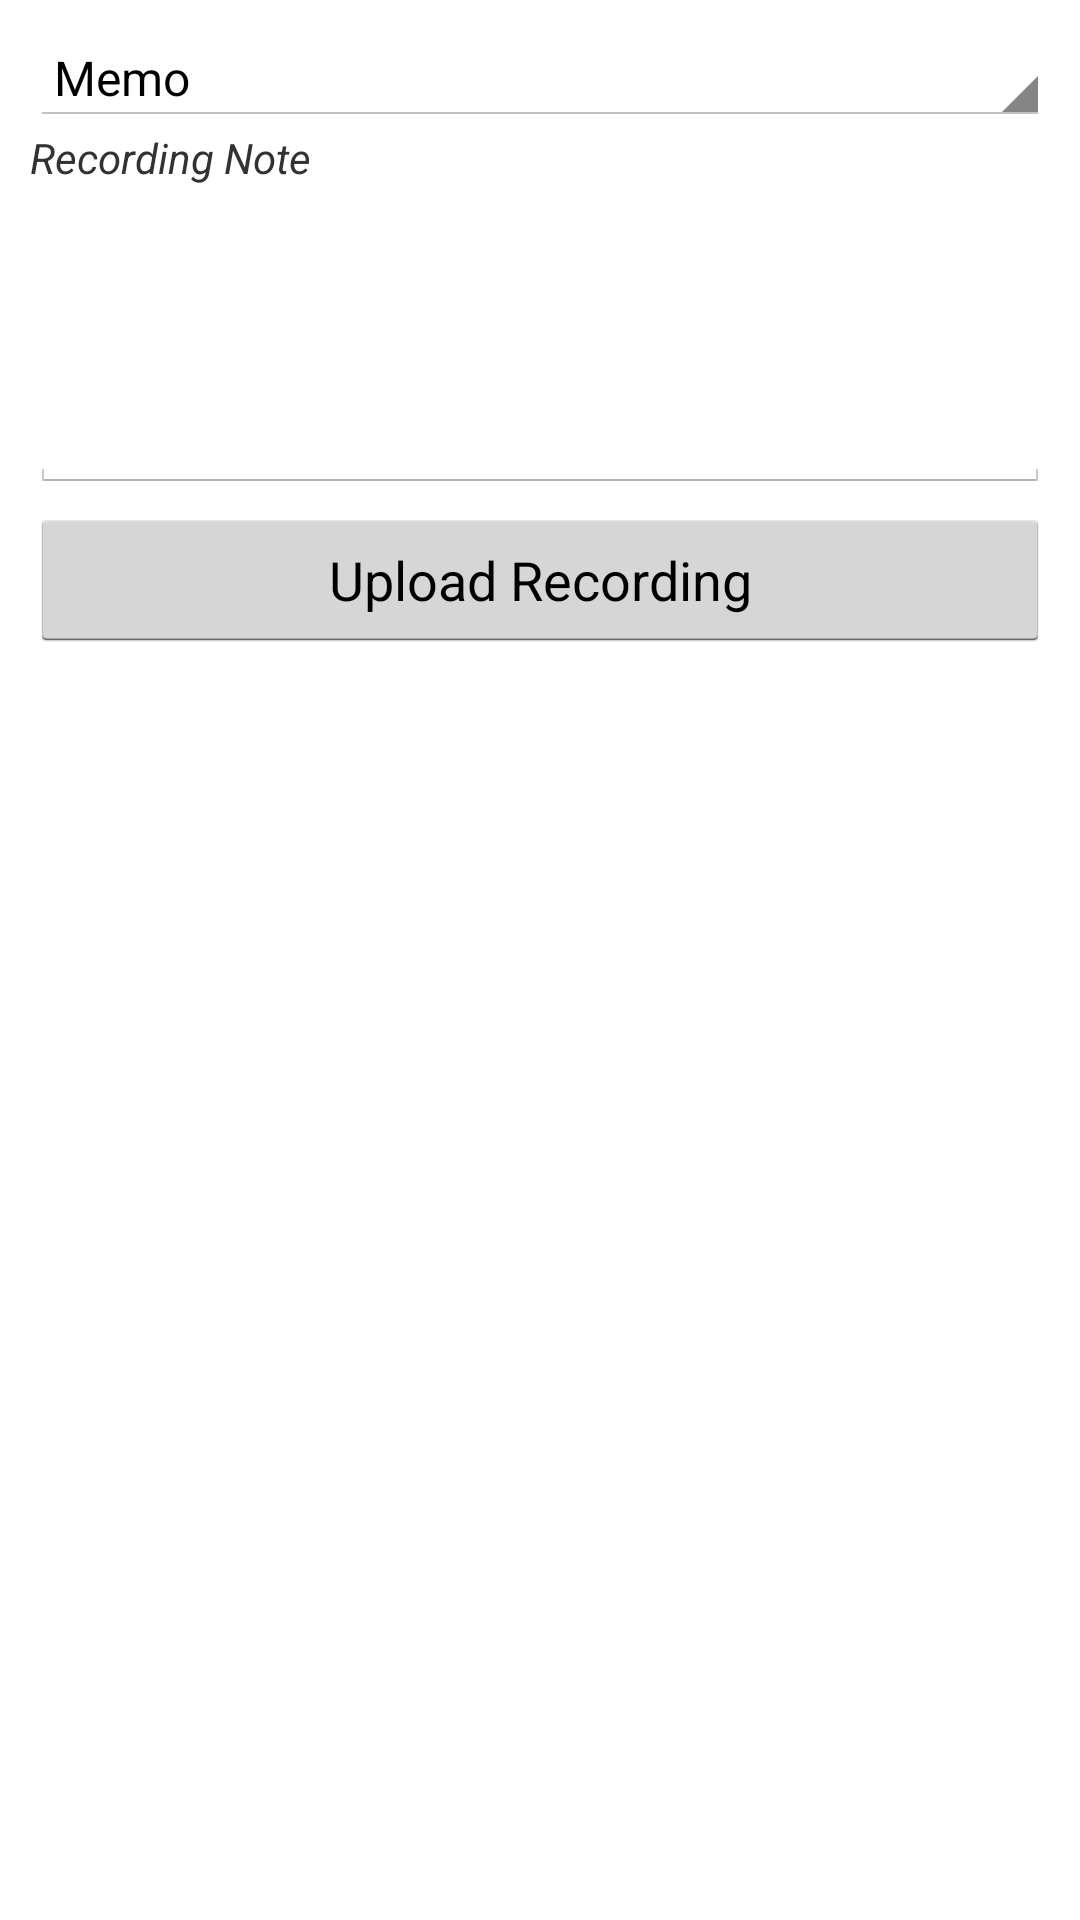

The Android layout XML behind this screen, and the referenced resources:
<!-- AndroidManifest.xml: application theme AppTheme -->
<!-- res/layout/activity_upload.xml -->
<?xml version="1.0" encoding="utf-8"?>
<LinearLayout xmlns:android="http://schemas.android.com/apk/res/android"
    android:layout_width="match_parent"
    android:layout_height="match_parent"
    android:orientation="vertical" 
     android:padding="10dp" >
    
    <Spinner
        android:id="@+id/spnType"
        android:layout_width="match_parent"
        android:layout_height="wrap_content"
        android:entries="@array/rec_arrays"
        android:prompt="@string/rec_prompt" />
    
 		<TextView 
        	android:text="Recording Note  "
       		android:layout_width="wrap_content"
        	android:layout_height="wrap_content"
        	android:layout_alignParentLeft="true" 
        	android:layout_marginTop="1sp"   
        	android:textStyle="italic"
        	style="@android:style/TextAppearance.Small"
    	/>
    <EditText
    	android:id="@+id/txtDesc"
    	android:layout_width="fill_parent"
    	android:layout_height="wrap_content"
    	android:inputType="textCapSentences|textAutoCorrect|textMultiLine"
    	android:lines="4"
    	android:minLines="4" 
    	android:maxLines="6" 
     />
    <Button
        android:id="@+id/btnUpload"
        android:layout_marginTop="5dp"
        android:layout_width="fill_parent"
        android:layout_height="wrap_content"
        android:text="Upload Recording"
 />
    
	
</LinearLayout>
<!-- resources referenced by this layout -->
<resources>
  <string-array name="rec_arrays">
          <item>Memo</item>
          <item>Letter</item>
          <item>Time cost</item>
      </string-array>
  <string name="rec_prompt">Choose Recording Type</string>
  <style name="AppTheme" parent="AppBaseTheme">
          
  <item name="android:windowTitleBackgroundStyle">@style/WindowTitleBackground</item>
  
    </style>
  <style name="AppBaseTheme" parent="android:Theme.Light">
  
   
      </style>
  <style name="WindowTitleBackground">     
          <item name="android:background">@color/picton</item>
        
      </style>
  <color name="picton">#22b8f0</color>
</resources>
